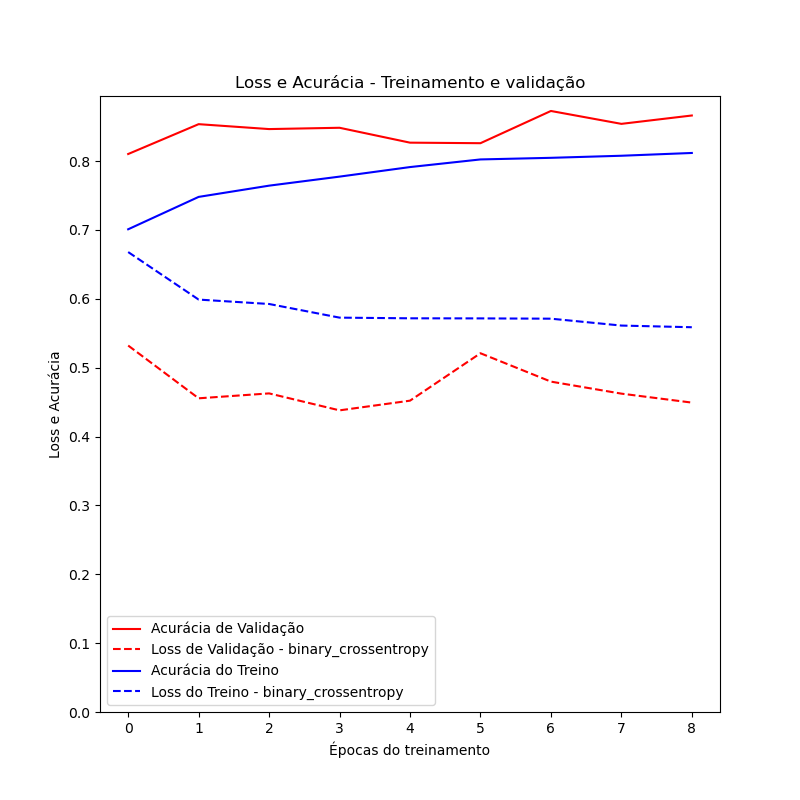

Source data for this figure (header and first rows):
	loss	accuracy	val_loss	val_accuracy
0	0.6679	0.701	0.5321	0.8103
1	0.5989	0.748	0.4555	0.8536
2	0.5925	0.7643	0.4626	0.8465
3	0.5727	0.7774	0.438	0.8484
4	0.5717	0.7913	0.4521	0.8267
5	0.5716	0.8024	0.5209	0.826
6	0.5711	0.8047	0.4798	0.8728
7	0.5611	0.8077	0.4623	0.854
8	0.5587	0.8118	0.4493	0.8662
